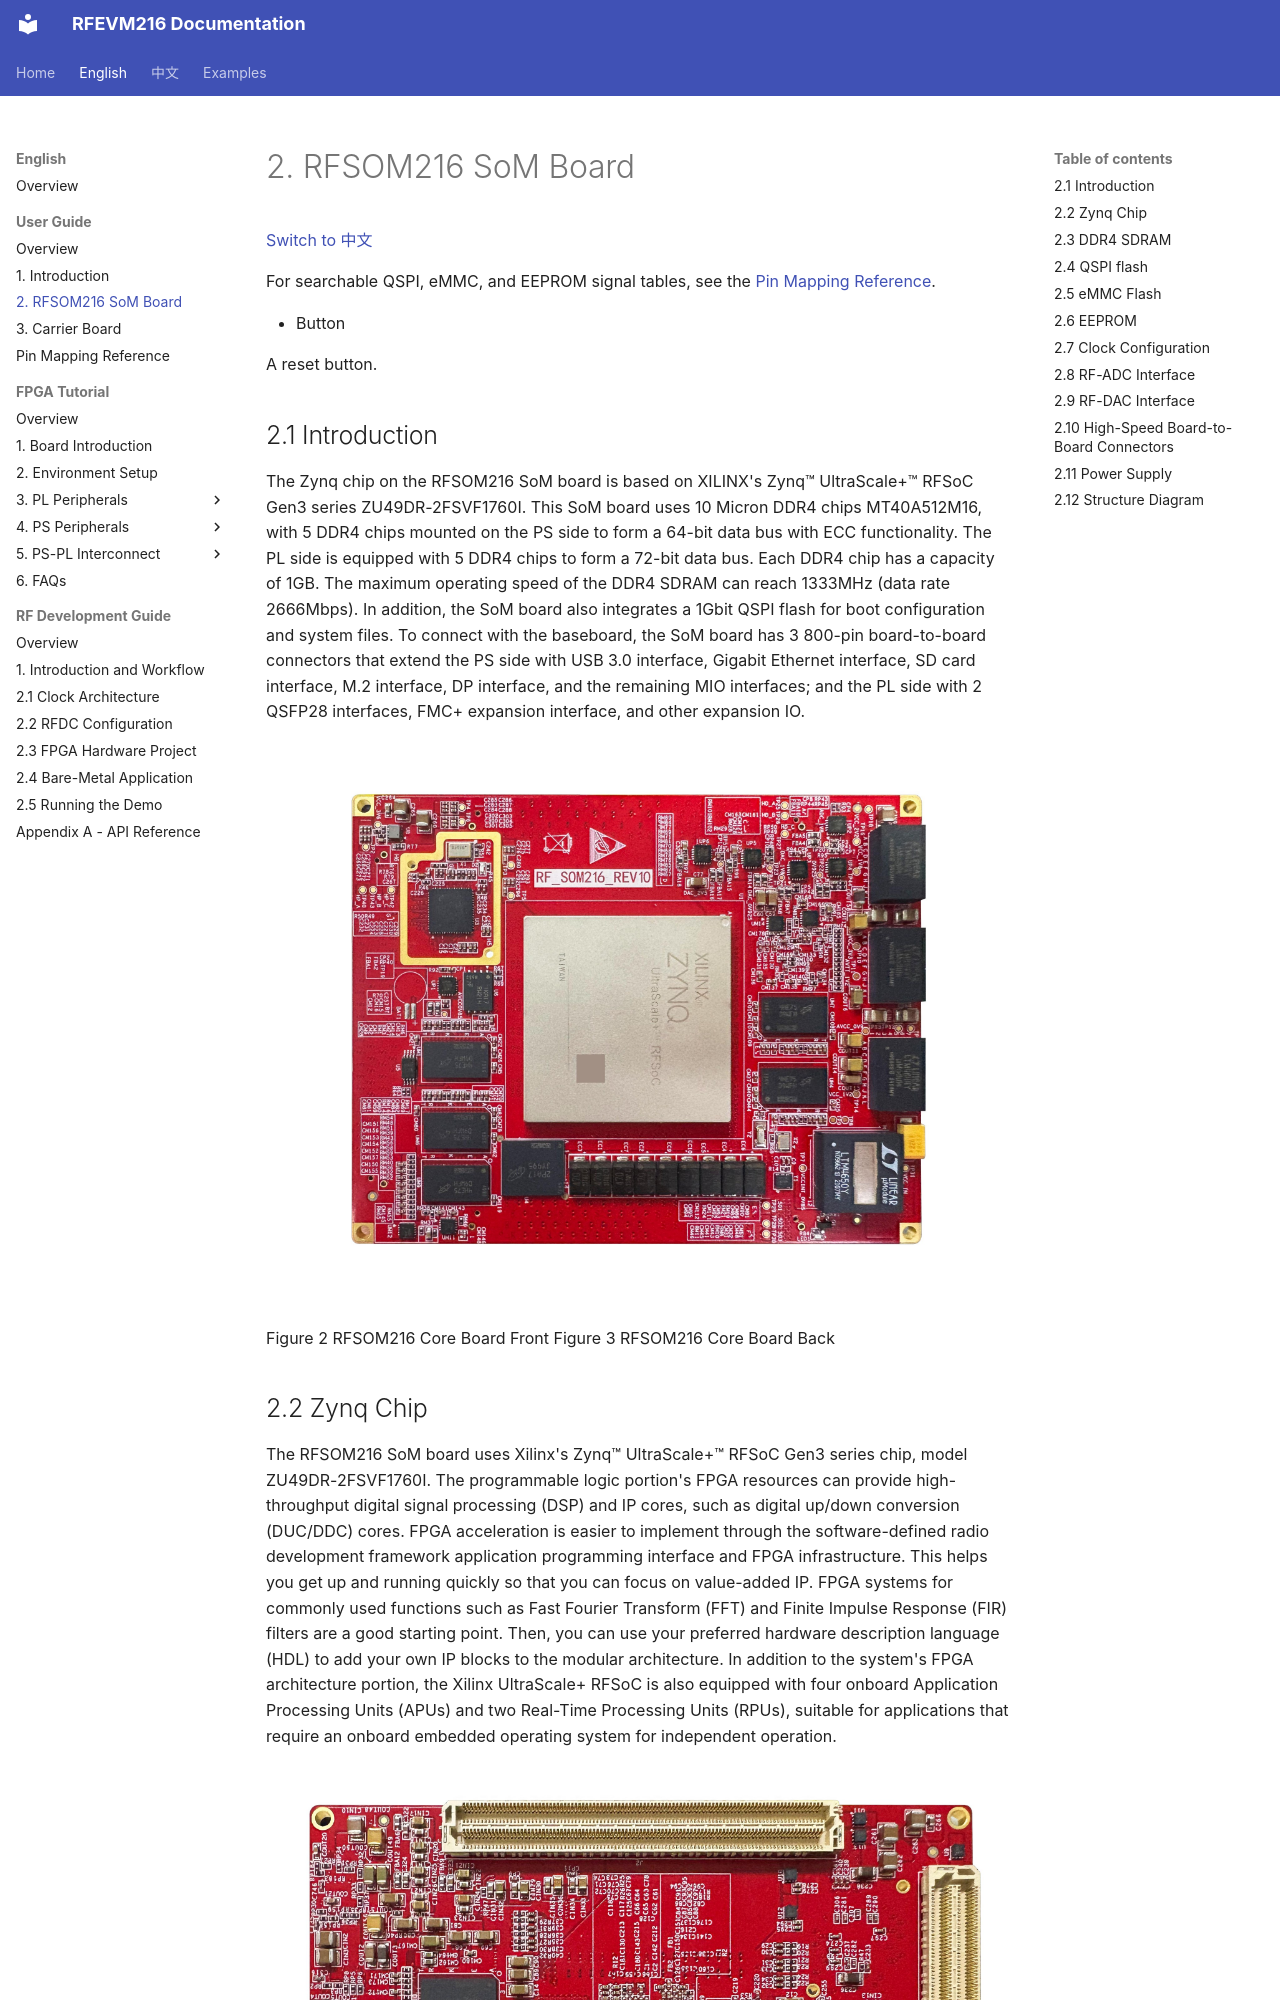

repository: lichen813-gif/RFEVM216 · page: en/user-guide/02-som-board/index.html · generator: mkdocs

# 2. RFSOM216 SoM Board

[Switch to 中文](../../zh/user-guide/02-som-board.md)

For searchable QSPI, eMMC, and EEPROM signal tables, see the [Pin Mapping Reference](04-pin-mapping.md#som-pin-mapping).

- Button

A reset button.

## 2.1 Introduction

The Zynq chip on the RFSOM216 SoM board is based on XILINX's Zynq™ UltraScale+™ RFSoC Gen3 series ZU49DR-2FSVF1760I.
This SoM board uses 10 Micron DDR4 chips MT40A512M16, with 5 DDR4 chips mounted on the PS side to form a 64-bit data bus with ECC functionality. The PL side is equipped with 5 DDR4 chips to form a 72-bit data bus. Each DDR4 chip has a capacity of 1GB. The maximum operating speed of the DDR4 SDRAM can reach 1333MHz (data rate 2666Mbps). In addition, the SoM board also integrates a 1Gbit QSPI flash for boot configuration and system files.
To connect with the baseboard, the SoM board has 3 800-pin board-to-board connectors that extend the PS side with USB 3.0 interface, Gigabit Ethernet interface, SD card interface, M.2 interface, DP interface, and the remaining MIO interfaces; and the PL side with 2 QSFP28 interfaces, FMC+ expansion interface, and other expansion IO.

![RFEVM216 user guide illustration](../../assets/user-guide/page-007-image-01.jpg)

Figure 2 RFSOM216 Core Board Front
Figure 3 RFSOM216 Core Board Back
